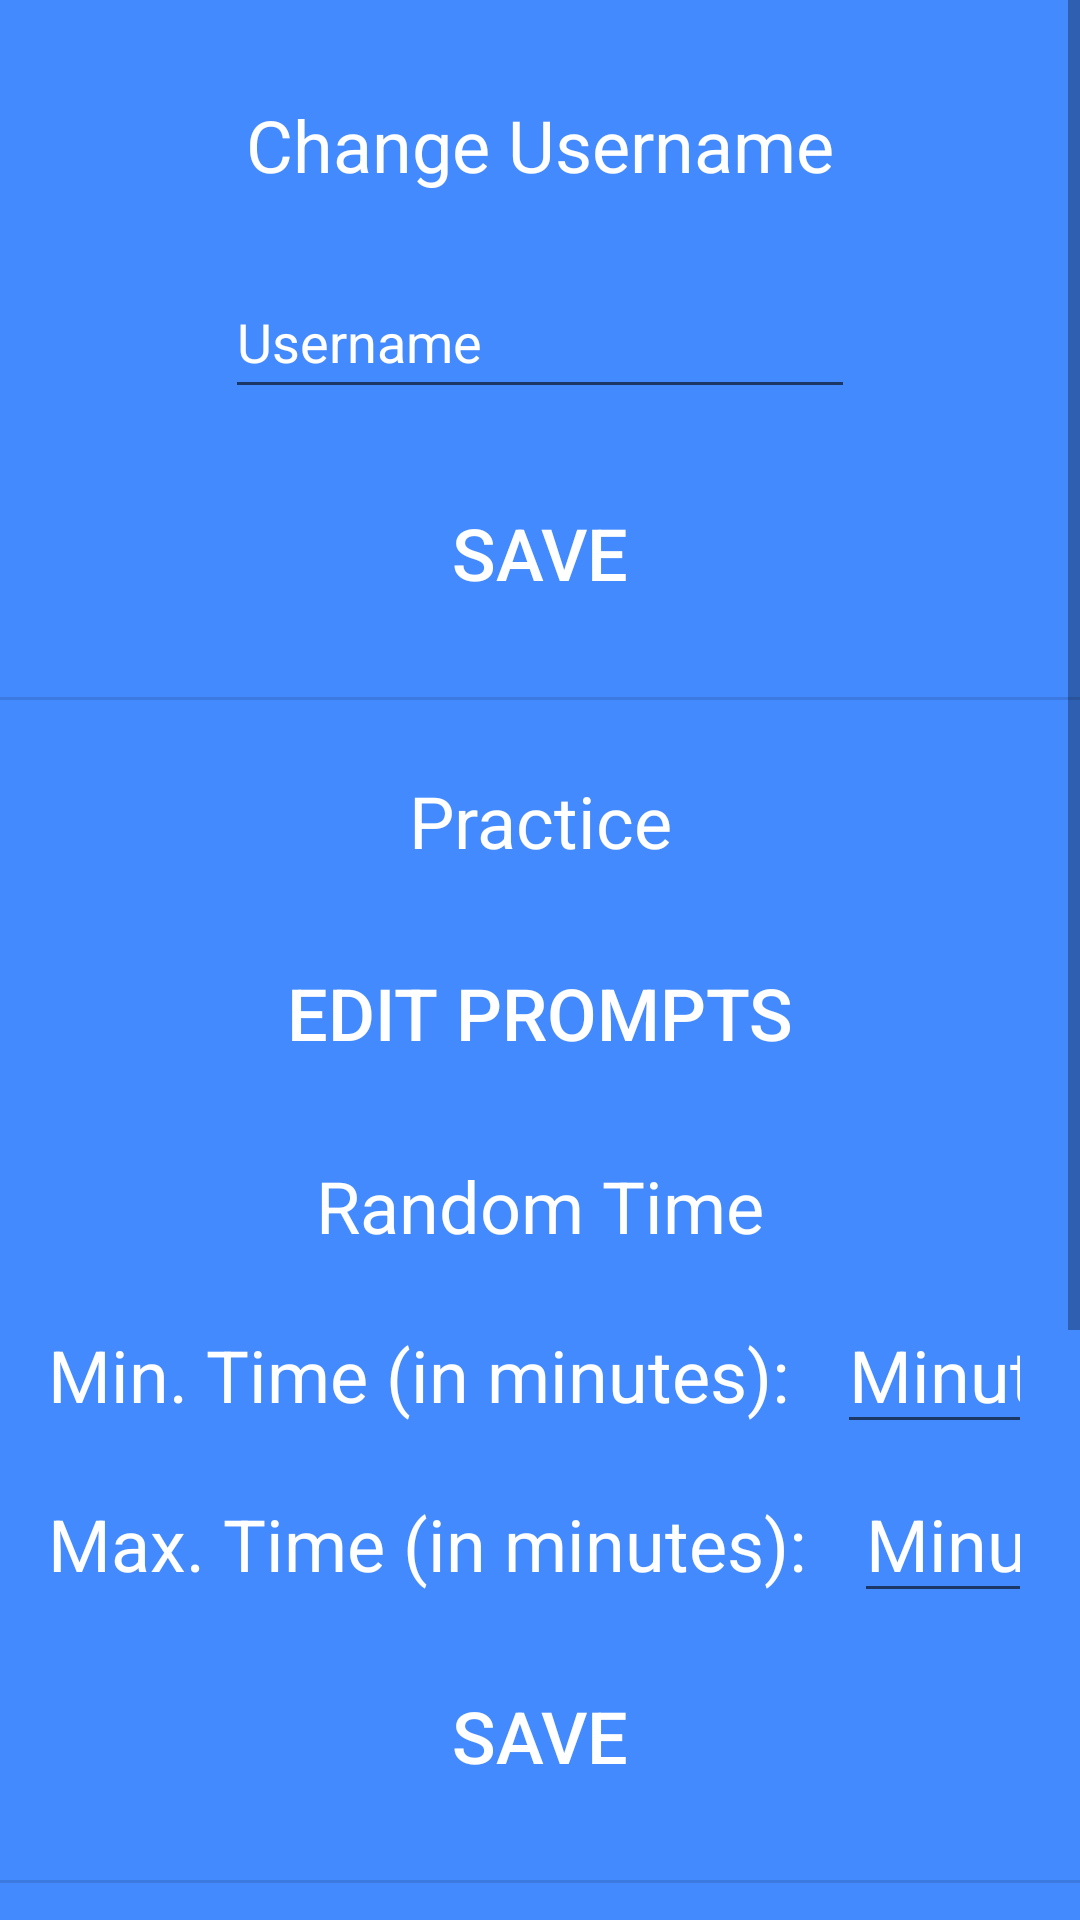

Reconstruct the res/layout file that produces this screen, plus the resources it refers to.
<!-- AndroidManifest.xml: application theme AppTheme -->
<!-- res/layout/fragment_settings.xml -->
<?xml version="1.0" encoding="utf-8"?>
<ScrollView xmlns:android="http://schemas.android.com/apk/res/android"
    xmlns:app="http://schemas.android.com/apk/res-auto"
    xmlns:tools="http://schemas.android.com/tools"
    android:id="@+id/settings"
    android:layout_width="match_parent"
    android:layout_height="match_parent"
    tools:context=".settings.SettingsFragment">

    <androidx.constraintlayout.widget.ConstraintLayout
        android:layout_width="match_parent"
        android:layout_height="wrap_content">

        <TextView
            android:id="@+id/tv_label_username"
            style="@style/WhiteText"
            android:layout_width="wrap_content"
            android:layout_height="wrap_content"
            android:layout_marginTop="32dp"
            android:layout_marginBottom="24dp"
            android:text="@string/change_username"
            app:layout_constraintBottom_toTopOf="@id/et_username"
            app:layout_constraintEnd_toEndOf="parent"
            app:layout_constraintStart_toStartOf="parent"
            app:layout_constraintTop_toTopOf="parent" />

        <Button
            android:id="@+id/btn_change_username"
            style="@style/ColoredButton"
            android:layout_width="wrap_content"
            android:layout_height="wrap_content"
            android:layout_marginBottom="24dp"
            android:text="@string/save_username"
            app:layout_constraintBottom_toTopOf="@+id/divider"
            app:layout_constraintEnd_toEndOf="parent"
            app:layout_constraintStart_toStartOf="parent" />

        <EditText
            android:id="@+id/et_username"
            android:layout_width="wrap_content"
            android:layout_height="wrap_content"
            android:layout_marginBottom="24dp"
            android:autofillHints=""
            android:ems="10"
            android:hint="@string/hint_username"
            android:inputType="textPersonName"
            android:minHeight="48dp"
            android:textColor="@color/white"
            android:textColorHint="@color/white"
            app:layout_constraintBottom_toTopOf="@+id/btn_change_username"
            app:layout_constraintEnd_toEndOf="parent"
            app:layout_constraintStart_toStartOf="parent" />

        <TextView
            android:id="@+id/tv_label_practice_times"
            style="@style/WhiteText"
            android:layout_width="wrap_content"
            android:layout_height="wrap_content"
            android:layout_marginBottom="24dp"
            android:text="@string/practice_times"
            app:layout_constraintBottom_toTopOf="@+id/tv_label_min_time"
            app:layout_constraintEnd_toEndOf="parent"
            app:layout_constraintStart_toStartOf="parent" />

        <TextView
            android:id="@+id/tv_label_min_time"
            style="@style/WhiteText"
            android:layout_width="wrap_content"
            android:layout_height="wrap_content"
            android:layout_marginStart="16dp"
            android:layout_marginLeft="16dp"
            android:layout_marginBottom="24dp"
            android:text="@string/label_min_time"
            app:layout_constraintBottom_toTopOf="@id/tv_label_max_time"
            app:layout_constraintStart_toStartOf="parent" />

        <EditText
            android:id="@+id/et_min_time"
            style="@style/EditWhiteText"
            android:inputType="number"
            android:hint="@string/hint_time"
            android:autofillHints=""
            android:layout_width="0dp"
            android:layout_height="wrap_content"
            android:layout_marginStart="16dp"
            android:layout_marginLeft="16dp"
            android:layout_marginEnd="16dp"
            android:layout_marginRight="16dp"
            app:layout_constraintBaseline_toBaselineOf="@+id/tv_label_min_time"
            app:layout_constraintEnd_toEndOf="parent"
            app:layout_constraintStart_toEndOf="@+id/tv_label_min_time"
            tools:text="1" />

        <TextView
            android:id="@+id/tv_label_max_time"
            style="@style/WhiteText"
            android:layout_width="wrap_content"
            android:layout_height="wrap_content"
            android:layout_marginStart="16dp"
            android:layout_marginLeft="16dp"
            android:layout_marginBottom="24dp"
            android:text="@string/label_max_time"
            app:layout_constraintBottom_toTopOf="@id/btn_change_practice_times"
            app:layout_constraintStart_toStartOf="parent" />

        <EditText
            android:id="@+id/et_max_time"
            style="@style/EditWhiteText"
            android:inputType="number"
            android:hint="@string/hint_time"
            android:autofillHints=""
            android:layout_width="0dp"
            android:layout_height="wrap_content"
            android:layout_marginStart="16dp"
            android:layout_marginLeft="16dp"
            android:layout_marginEnd="16dp"
            android:layout_marginRight="16dp"
            app:layout_constraintBaseline_toBaselineOf="@+id/tv_label_max_time"
            app:layout_constraintEnd_toEndOf="parent"
            app:layout_constraintStart_toEndOf="@+id/tv_label_max_time"
            tools:text="3" />

        <Button
            android:id="@+id/btn_change_practice_times"
            style="@style/ColoredButton"
            android:layout_width="wrap_content"
            android:layout_height="wrap_content"
            android:layout_marginBottom="24dp"
            android:text="@string/save_practice_times"
            app:layout_constraintBottom_toTopOf="@+id/divider_bot"
            app:layout_constraintEnd_toEndOf="parent"
            app:layout_constraintStart_toStartOf="parent" />

        <Button
            android:id="@+id/btn_edit_prompts"
            style="@style/ColoredButton"
            android:layout_width="wrap_content"
            android:layout_height="wrap_content"
            android:text="@string/edit_prompts"
            android:layout_marginBottom="24dp"
            app:layout_constraintBottom_toTopOf="@+id/tv_label_practice_times"
            app:layout_constraintEnd_toEndOf="parent"
            app:layout_constraintStart_toStartOf="parent" />

        <View
            android:id="@+id/divider"
            android:layout_width="wrap_content"
            android:layout_height="wrap_content"
            android:layout_marginBottom="24dp"
            android:background="?android:attr/listDivider"
            app:layout_constraintBottom_toTopOf="@+id/tv_label_practice"
            app:layout_constraintEnd_toEndOf="parent"
            app:layout_constraintStart_toStartOf="parent" />

        <TextView
            android:id="@+id/tv_label_practice"
            style="@style/WhiteText"
            android:layout_width="wrap_content"
            android:layout_height="wrap_content"
            android:text="@string/label_practice"
            android:layout_marginBottom="24dp"
            app:layout_constraintBottom_toTopOf="@+id/btn_edit_prompts"
            app:layout_constraintEnd_toEndOf="parent"
            app:layout_constraintStart_toStartOf="parent" />

        <View
            android:id="@+id/divider_bot"
            android:layout_width="wrap_content"
            android:layout_height="wrap_content"
            android:layout_marginTop="24dp"
            android:layout_marginBottom="24dp"
            android:background="?android:attr/listDivider"
            app:layout_constraintTop_toBottomOf="@+id/btn_change_practice_times"
            app:layout_constraintEnd_toEndOf="parent"
            app:layout_constraintStart_toStartOf="parent" />


        <TextView
            android:id="@+id/tv_label_bot"
            style="@style/WhiteText"
            android:layout_width="wrap_content"
            android:layout_height="wrap_content"
            android:layout_marginTop="24dp"
            android:text="@string/label_bot"
            app:layout_constraintEnd_toEndOf="parent"
            app:layout_constraintStart_toStartOf="parent"
            app:layout_constraintTop_toBottomOf="@+id/divider_bot" />

        <Button
            android:id="@+id/btn_request_challenge"
            style="@style/ColoredButton"
            android:layout_width="wrap_content"
            android:layout_height="wrap_content"
            android:layout_marginTop="24dp"
            android:layout_marginBottom="24dp"
            android:text="@string/request_challenge"
            app:layout_constraintTop_toBottomOf="@+id/tv_label_bot"
            app:layout_constraintEnd_toEndOf="parent"
            app:layout_constraintStart_toStartOf="parent" />

        <androidx.appcompat.widget.SwitchCompat
            android:id="@+id/switch_bot_notification"
            style="@style/WhiteText"
            android:layout_width="wrap_content"
            android:layout_height="wrap_content"
            android:layout_marginStart="16dp"
            android:layout_marginLeft="16dp"
            android:layout_marginTop="24dp"
            android:minHeight="48dp"
            android:text="@string/label_bot_daily_notification"
            android:checked="true"
            app:layout_constraintStart_toStartOf="parent"
            app:layout_constraintTop_toBottomOf="@id/btn_request_challenge" />

        <androidx.appcompat.widget.SwitchCompat
            android:id="@+id/switch_bot_random"
            style="@style/WhiteText"
            android:layout_width="wrap_content"
            android:layout_height="wrap_content"
            android:layout_marginStart="16dp"
            android:layout_marginLeft="16dp"
            android:layout_marginTop="24dp"
            android:layout_marginBottom="24dp"
            android:minHeight="48dp"
            android:text="@string/label_bot_generate_random"
            android:checked="false"
            app:layout_constraintStart_toStartOf="parent"
            app:layout_constraintTop_toBottomOf="@id/switch_bot_notification"
            app:layout_constraintBottom_toBottomOf="parent"/>

    </androidx.constraintlayout.widget.ConstraintLayout>
</ScrollView>
<!-- resources referenced by this layout -->
<resources>
  <color name="white">#ffffff</color>
  <string name="change_username">Change Username</string>
  <string name="edit_prompts">Edit Prompts</string>
  <string name="hint_time">Minutes</string>
  <string name="hint_username">Username</string>
  <string name="label_bot">writingbot</string>
  <string name="label_bot_daily_notification">Daily Notifications</string>
  <string name="label_bot_generate_random">Generate Random Prompts</string>
  <string name="label_max_time">Max. Time (in minutes):</string>
  <string name="label_min_time">Min. Time (in minutes):</string>
  <string name="label_practice">Practice</string>
  <string name="practice_times">Random Time</string>
  <string name="request_challenge">Request Challenge</string>
  <string name="save_practice_times">Save</string>
  <string name="save_username">Save</string>
  <style name="ColoredButton" parent="Widget.AppCompat.Button.Colored">
          <item name="android:textSize">24sp</item>
          
          <item name="android:background">@drawable/button_background</item>
          
          <item name="android:paddingLeft">8dp</item>
          <item name="android:paddingRight">8dp</item>
      </style>
  <style name="EditWhiteText">
          <item name="android:textColor">@color/white</item>
          <item name="android:textSize">24sp</item>
          <item name="android:textColorHint">@color/white</item>
      </style>
  <style name="WhiteText">
          <item name="android:textColor">@color/white</item>
          <item name="android:textSize">24sp</item>
      </style>
  <style name="AppTheme" parent="Theme.AppCompat.Light.NoActionBar">
          
          <item name="colorPrimary">@color/colorPrimary</item>
          <item name="colorPrimaryDark">@color/colorPrimaryDark</item>
          <item name="colorAccent">@color/colorAccent</item>
          
          <item name="android:windowBackground">@color/background</item>
      </style>
  <!-- drawable button_background (drawable) -->
  <?xml version="1.0" encoding="utf-8"?>
  <selector xmlns:android="http://schemas.android.com/apk/res/android">
      
      <item android:state_focused="false" android:state_selected="false" android:state_pressed="false" android:drawable="@drawable/roundedbutton" />
      <item android:state_focused="false" android:state_selected="true" android:state_pressed="false" android:drawable="@drawable/roundedbutton" />
      
      <item android:state_focused="true" android:state_selected="false" android:state_pressed="false" android:drawable="@drawable/roundedbutton_focus" />
      <item android:state_focused="true" android:state_selected="true" android:state_pressed="false" android:drawable="@drawable/roundedbutton_focus" />
      
      <item android:state_pressed="true" android:drawable="@drawable/roundedbutton_press" />
  </selector>
  <color name="colorPrimary">#6200EE</color>
  <color name="colorPrimaryDark">#3700B3</color>
  <color name="colorAccent">#03DAC5</color>
  <color name="background">#448AFF</color>
  <!-- drawable roundedbutton_focus (drawable) -->
  <?xml version="1.0" encoding="utf-8"?>
  <shape xmlns:android="http://schemas.android.com/apk/res/android"
      android:shape="rectangle">
      <solid android:color="@color/buttonFocused" />
      <corners android:bottomRightRadius="8dp"
          android:bottomLeftRadius="8dp"
          android:topRightRadius="8dp"
          android:topLeftRadius="8dp"/>
  </shape>
  <!-- drawable roundedbutton_press (drawable) -->
  <?xml version="1.0" encoding="utf-8"?>
  <shape xmlns:android="http://schemas.android.com/apk/res/android"
      android:shape="rectangle">
      <solid android:color="@color/buttonPressed" />
      <corners android:bottomRightRadius="8dp"
          android:bottomLeftRadius="8dp"
          android:topRightRadius="8dp"
          android:topLeftRadius="8dp"/>
  </shape>
  <color name="buttonFocused">#93f6dd</color>
  <color name="buttonPressed">#29927c</color>
</resources>
